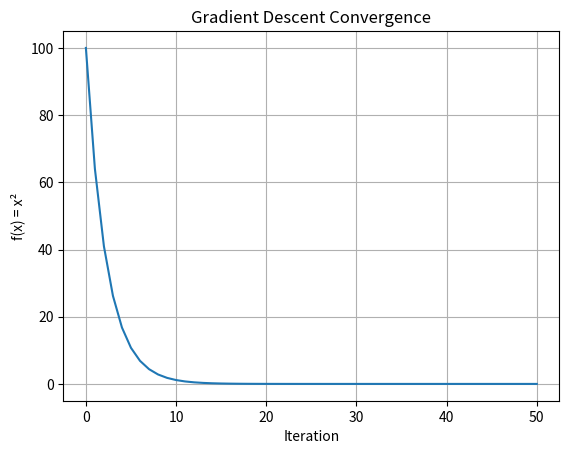

This chart was generated by the following Python code:
import numpy as np
import matplotlib.pyplot as plt

# We want to minimize f(x) = x^2
# The derivative is f'(x) = 2x

def f(x):
    return x ** 2

def gradient(x):
    return 2 * x

# Gradient descent
x = 10.0          # starting point
learning_rate = 0.1
n_iterations = 50
history = [x]

for _ in range(n_iterations):
    # TODO: Update x using gradient descent rule: x = x - lr * gradient(x)
    x = x - learning_rate * gradient(x)
    history.append(x)

print(f'Final x: {x:.6f} (should be close to 0)')
print(f'Final f(x): {f(x):.6f}')

# Plot convergence
plt.plot(range(len(history)), [f(xi) for xi in history])
plt.xlabel('Iteration')
plt.ylabel('f(x) = x²')
plt.title('Gradient Descent Convergence')
plt.grid(True)
plt.show()

# Challenge: Try gradient descent on a 2D function
# Minimize f(x, y) = x^2 + y^2

def f2d(params):
    x, y = params
    return x**2 + y**2

def gradient_2d(params):
    x, y = params
    return np.array([2*x, 2*y])

params = np.array([5.0, 3.0])
lr = 0.1
losses = []

for _ in range(100):
    losses.append(f2d(params))
    params = params - lr * gradient_2d(params)

print(f'Final params: {params}')
print(f'Final loss: {f2d(params):.8f}')
